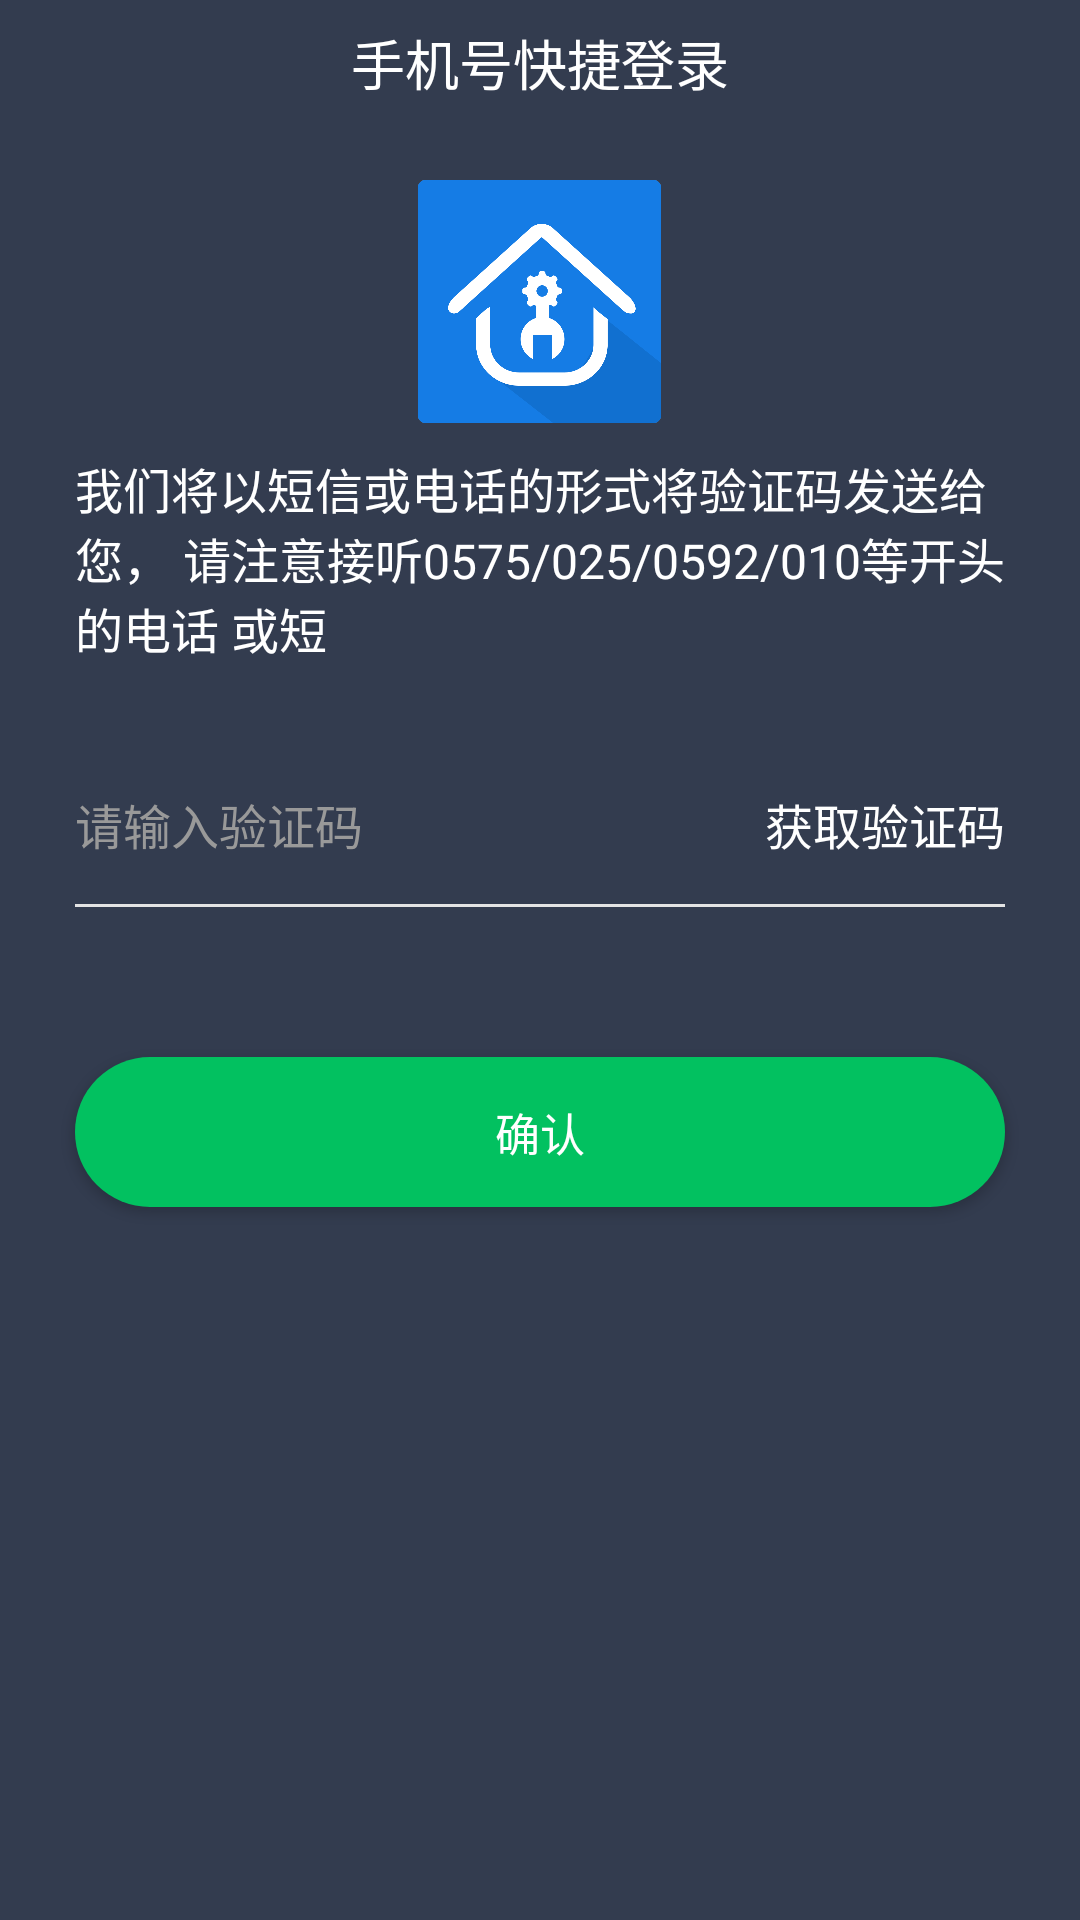

The Android layout XML behind this screen, and the referenced resources:
<!-- AndroidManifest.xml: application theme AppTheme -->
<!-- res/layout/activity_smslogin_yzm.xml -->
<?xml version="1.0" encoding="utf-8"?>
<LinearLayout xmlns:android="http://schemas.android.com/apk/res/android"
    xmlns:app="http://schemas.android.com/apk/res-auto"
    xmlns:tools="http://schemas.android.com/tools"
    android:layout_width="match_parent"
    android:layout_height="match_parent"
    android:background="@color/bg"
    android:orientation="vertical"
    tools:context="com.jingna.aftersalesapp.page.SMSLoginYzmActivity">

    <RelativeLayout
        style="@style/rl_top_bar">

        <RelativeLayout
            android:id="@+id/rl_back"
            android:layout_width="50dp"
            android:layout_height="match_parent">

            <ImageView
                style="@style/iv_top_back" />

        </RelativeLayout>

        <TextView
            android:text="手机号快捷登录"
            style="@style/tv_top_title" />

    </RelativeLayout>

    <ImageView
        android:layout_marginTop="18dp"
        android:layout_gravity="center_horizontal"
        android:src="@mipmap/ic_launcher"
        android:layout_width="99dp"
        android:layout_height="81dp" />

    <TextView
        android:layout_marginTop="10dp"
        android:layout_marginLeft="25dp"
        android:layout_marginRight="25dp"
        android:textColor="@color/white_ffffff"
        android:textSize="16sp"
        android:text="我们将以短信或电话的形式将验证码发送给您， 请注意接听0575/025/0592/010等开头的电话 或短"
        android:layout_width="match_parent"
        android:layout_height="wrap_content" />

    <LinearLayout
        android:layout_marginRight="25dp"
        android:layout_marginLeft="25dp"
        android:layout_marginTop="42dp"
        android:orientation="vertical"
        android:layout_width="match_parent"
        android:layout_height="wrap_content">

        <RelativeLayout
            android:layout_width="match_parent"
            android:layout_height="wrap_content">

            <EditText
                android:id="@+id/et_code"
                android:inputType="number"
                android:hint="请输入验证码"
                android:textColor="@color/white_ffffff"
                android:textColorHint="#999999"
                android:textSize="16sp"
                android:background="@null"
                android:layout_width="150dp"
                android:layout_height="wrap_content" />

            <TextView
                android:id="@+id/tv_get_code"
                android:layout_alignParentRight="true"
                android:textSize="16sp"
                android:textColor="#ffffff"
                android:text="获取验证码"
                android:layout_width="wrap_content"
                android:layout_height="wrap_content" />

        </RelativeLayout>

        <View
            android:layout_marginTop="15dp"
            android:background="#E4E4E4"
            android:layout_width="match_parent"
            android:layout_height="1dp"/>

    </LinearLayout>

    <Button
        android:id="@+id/btn_login"
        android:background="@drawable/bg_02c160_25dp"
        android:layout_marginRight="25dp"
        android:layout_marginLeft="25dp"
        android:textColor="@color/white_ffffff"
        android:textSize="15sp"
        android:text="确认"
        android:layout_marginTop="50dp"
        android:layout_width="match_parent"
        android:layout_height="50dp" />

</LinearLayout>
<!-- resources referenced by this layout -->
<resources>
  <color name="bg">#333C4F</color>
  <color name="white_ffffff">#ffffff</color>
  <!-- drawable bg_02c160_25dp (drawable) -->
  <?xml version="1.0" encoding="utf-8"?>
  <shape xmlns:android="http://schemas.android.com/apk/res/android"
      android:shape="rectangle">
      
      <solid android:color="#02C160" />
      
      
      <corners android:radius="25dp" />
  </shape>
  <!-- mipmap ic_launcher: png bitmap (mipmap-xxhdpi, 61562 bytes) -->
  <style name="iv_top_back">
          <item name="android:src">@mipmap/backff</item>
          <item name="android:layout_centerInParent">true</item>
          <item name="android:layout_width">9dp</item>
          <item name="android:layout_height">16dp</item>
      </style>
  <style name="rl_top_bar">
          <item name="android:layout_width">match_parent</item>
          <item name="android:layout_height">42dp</item>
          <item name="android:background">#333C4F</item>
      </style>
  <style name="tv_top_title">
          <item name="android:gravity">center</item>
          <item name="android:layout_width">wrap_content</item>
          <item name="android:layout_height">wrap_content</item>
          <item name="android:textSize">18sp</item>
          <item name="android:textColor">#ffffff</item>
          <item name="android:layout_centerInParent">true</item>
      </style>
  <style name="AppTheme" parent="Theme.AppCompat.Light.NoActionBar">
          
          <item name="colorPrimary">@color/colorPrimary</item>
          <item name="colorPrimaryDark">@color/colorPrimaryDark</item>
          <item name="colorAccent">@color/colorAccent</item>
      </style>
  <color name="colorPrimary">#333C4F</color>
  <color name="colorPrimaryDark">#333C4F</color>
  <color name="colorAccent">#333C4F</color>
</resources>
